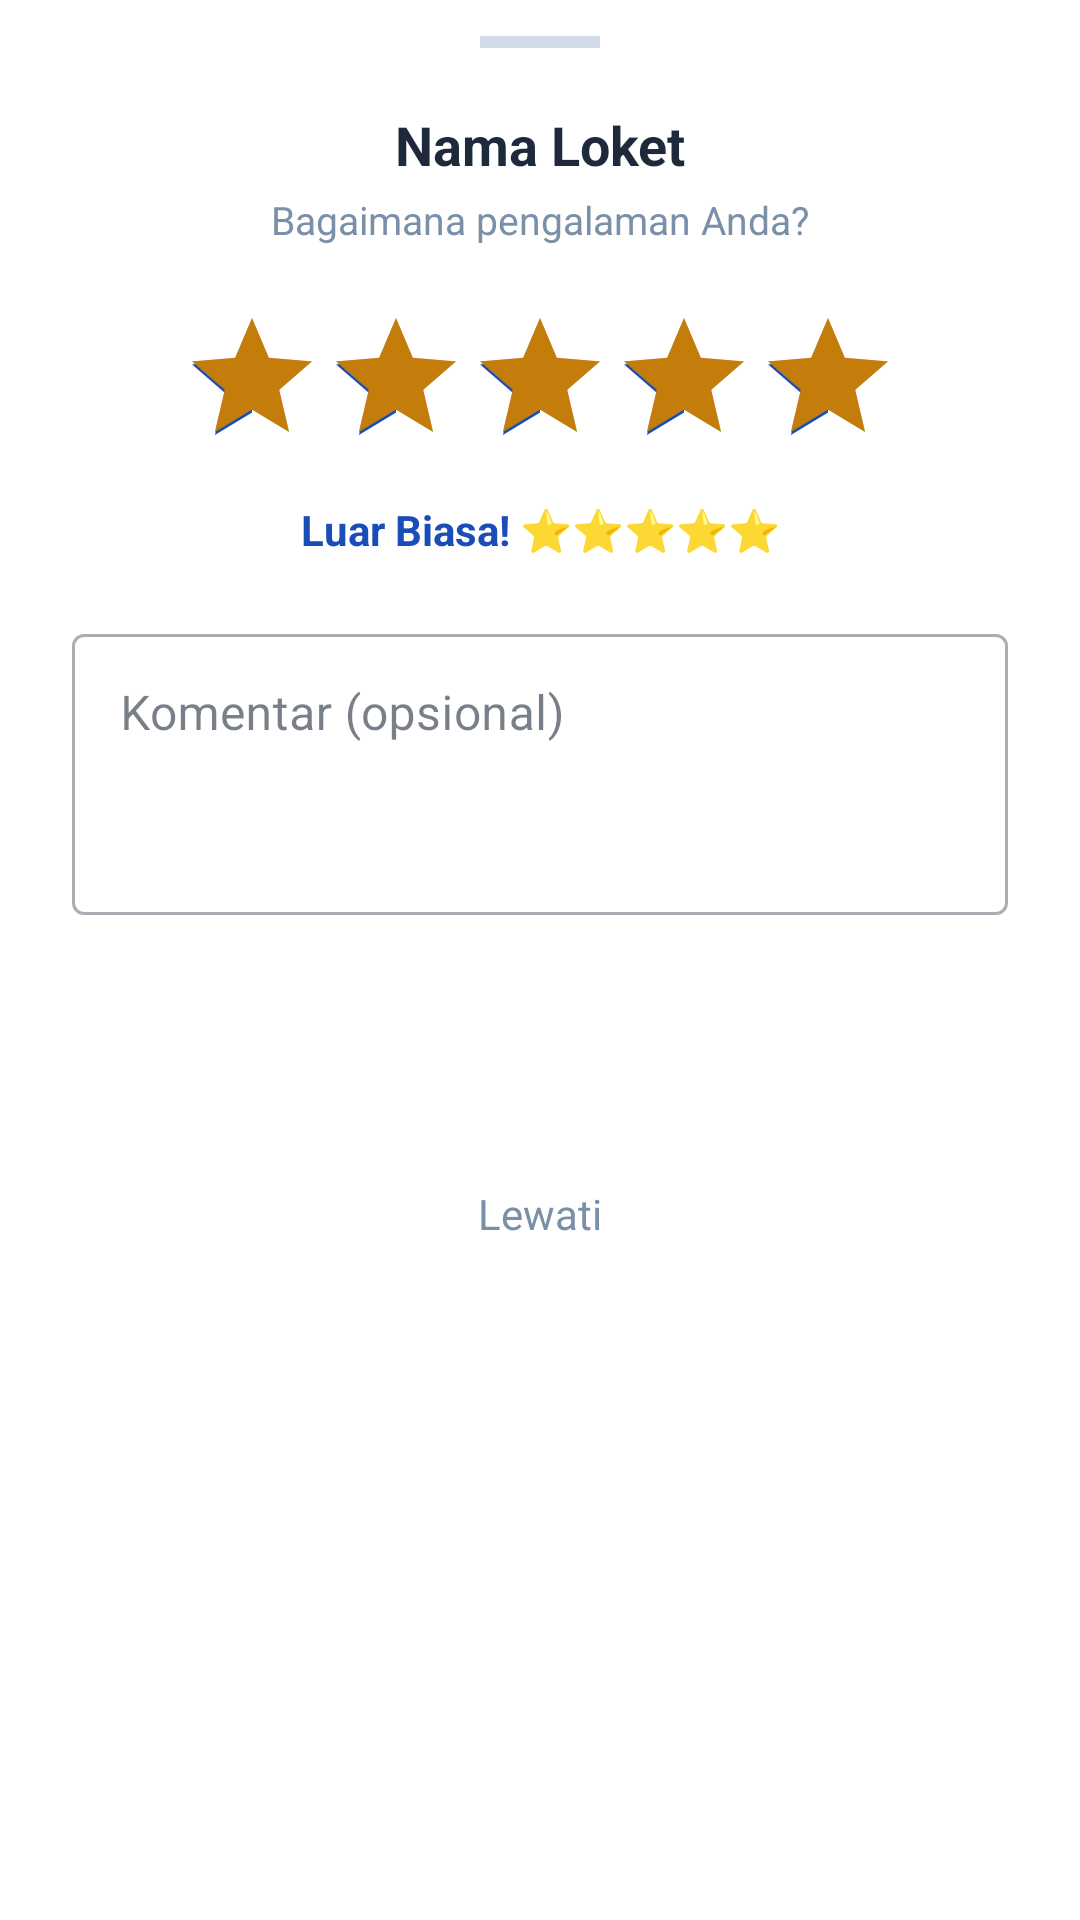

Reconstruct the res/layout file that produces this screen, plus the resources it refers to.
<!-- AndroidManifest.xml: application theme Theme.AntrianOnline -->
<!-- res/layout/dialog_ulasan.xml -->
<?xml version="1.0" encoding="utf-8"?>
<LinearLayout
    xmlns:android="http://schemas.android.com/apk/res/android"
    xmlns:app="http://schemas.android.com/apk/res-auto"
    android:layout_width="match_parent"
    android:layout_height="wrap_content"
    android:orientation="vertical"
    android:background="@color/bg_white"
    android:paddingHorizontal="24dp"
    android:paddingTop="12dp"
    android:paddingBottom="32dp">

    
    <View
        android:layout_width="40dp"
        android:layout_height="4dp"
        android:layout_gravity="center_horizontal"
        android:layout_marginBottom="20dp"
        android:background="@color/border_default"/>

    
    <LinearLayout
        android:id="@+id/layoutForm"
        android:layout_width="match_parent"
        android:layout_height="wrap_content"
        android:orientation="vertical">

        
        <TextView
            android:id="@+id/tvNamaLoket"
            android:layout_width="match_parent"
            android:layout_height="wrap_content"
            android:text="Nama Loket"
            android:textColor="@color/text_primary"
            android:textSize="18sp"
            android:textStyle="bold"
            android:gravity="center"
            android:layout_marginBottom="4dp"/>

        <TextView
            android:layout_width="match_parent"
            android:layout_height="wrap_content"
            android:text="Bagaimana pengalaman Anda?"
            android:textColor="@color/text_muted"
            android:textSize="13sp"
            android:gravity="center"
            android:layout_marginBottom="20dp"/>

        
        <RatingBar
            android:id="@+id/ratingBar"
            style="?android:attr/ratingBarStyle"
            android:layout_width="wrap_content"
            android:layout_height="wrap_content"
            android:layout_gravity="center"
            android:numStars="5"
            android:stepSize="1"
            android:rating="5"
            android:progressTint="@color/amber_text"
            android:layout_marginBottom="8dp"/>

        
        <TextView
            android:id="@+id/tvRatingLabel"
            android:layout_width="match_parent"
            android:layout_height="wrap_content"
            android:text="Luar Biasa! ⭐⭐⭐⭐⭐"
            android:textColor="@color/blue_primary"
            android:textSize="14sp"
            android:textStyle="bold"
            android:gravity="center"
            android:layout_marginBottom="20dp"/>

        
        <com.google.android.material.textfield.TextInputLayout
            android:layout_width="match_parent"
            android:layout_height="wrap_content"
            android:hint="Komentar (opsional)"
            style="@style/Widget.MaterialComponents.TextInputLayout.OutlinedBox"
            android:layout_marginBottom="20dp">

            <com.google.android.material.textfield.TextInputEditText
                android:id="@+id/etKomentar"
                android:layout_width="match_parent"
                android:layout_height="wrap_content"
                android:minLines="3"
                android:gravity="top"
                android:inputType="textMultiLine"/>

        </com.google.android.material.textfield.TextInputLayout>

        
        <ProgressBar
            android:id="@+id/progressBar"
            android:layout_width="wrap_content"
            android:layout_height="wrap_content"
            android:layout_gravity="center"
            android:indeterminateTint="@color/blue_primary"
            android:visibility="gone"
            android:layout_marginBottom="12dp"/>

        
        <Button
            android:id="@+id/btnKirim"
            android:layout_width="match_parent"
            android:layout_height="52dp"
            android:text="Kirim Ulasan"
            android:textColor="@color/text_white"
            android:textSize="15sp"
            android:textStyle="bold"
            android:background="@drawable/bg_button_blue"
            android:stateListAnimator="@null"
            android:layout_marginBottom="10dp"/>

        
        <TextView
            android:id="@+id/tvLewati"
            android:layout_width="match_parent"
            android:layout_height="wrap_content"
            android:text="Lewati"
            android:textColor="@color/text_muted"
            android:textSize="14sp"
            android:gravity="center"
            android:padding="8dp"/>

    </LinearLayout>

    
    <LinearLayout
        android:id="@+id/layoutSukses"
        android:layout_width="match_parent"
        android:layout_height="wrap_content"
        android:orientation="vertical"
        android:gravity="center"
        android:paddingVertical="32dp"
        android:visibility="gone">

        <TextView
            android:layout_width="wrap_content"
            android:layout_height="wrap_content"
            android:text="🎉"
            android:textSize="52sp"
            android:layout_marginBottom="12dp"/>

        <TextView
            android:layout_width="wrap_content"
            android:layout_height="wrap_content"
            android:text="Terima Kasih!"
            android:textColor="@color/text_primary"
            android:textSize="20sp"
            android:textStyle="bold"
            android:layout_marginBottom="6dp"/>

        <TextView
            android:layout_width="wrap_content"
            android:layout_height="wrap_content"
            android:text="Ulasan Anda sudah kami terima."
            android:textColor="@color/text_muted"
            android:textSize="13sp"/>

    </LinearLayout>

</LinearLayout>
<!-- resources referenced by this layout -->
<resources>
  <color name="amber_text">#C47C0A</color>
  <color name="bg_white">#FFFFFF</color>
  <color name="blue_primary">#1A4DB8</color>
  <color name="border_default">#D1DAE8</color>
  <color name="text_muted">#7A8FA8</color>
  <color name="text_primary">#1E293B</color>
  <color name="text_white">#FFFFFF</color>
  <style name="Theme.AntrianOnline" parent="Theme.MaterialComponents.Light.NoActionBar">
          <item name="colorPrimary">@color/blue_primary</item>
          <item name="colorPrimaryVariant">@color/navy_dark</item>
          <item name="colorOnPrimary">@color/text_white</item>
          <item name="colorSecondary">@color/blue_light</item>
          <item name="colorOnSecondary">@color/navy_dark</item>
          <item name="colorSurface">@color/bg_white</item>
          <item name="colorOnSurface">@color/text_primary</item>
          <item name="android:windowBackground">@color/bg_page</item>
          <item name="android:statusBarColor">@color/navy_dark</item>
          <item name="android:windowLightStatusBar">false</item>
          <item name="android:navigationBarColor">@color/bg_white</item>
          <item name="colorControlActivated">@color/blue_primary</item>
          <item name="colorControlHighlight">@color/blue_card</item>
      </style>
  <color name="navy_dark">#1E3A5F</color>
  <color name="blue_light">#6EA8E8</color>
  <color name="bg_page">#F0F4F9</color>
  <color name="blue_card">#EEF3FC</color>
</resources>
